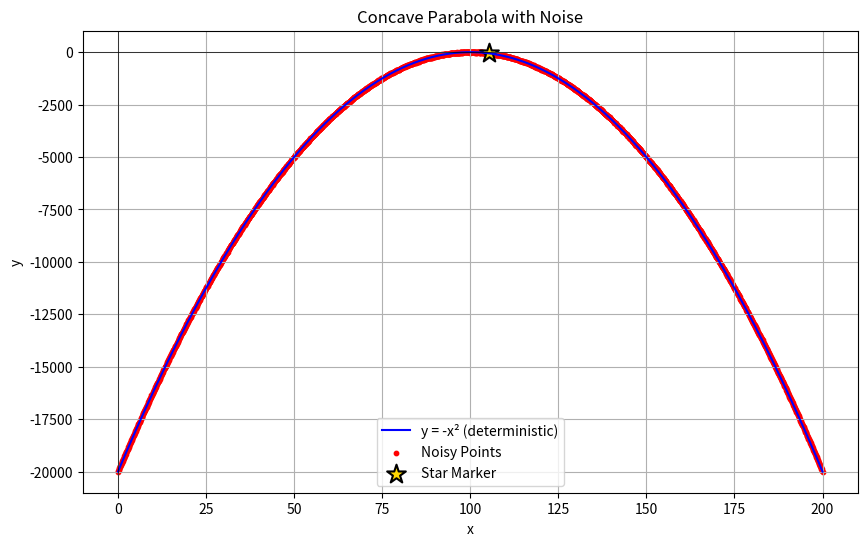

Generate this figure with matplotlib:
import numpy as np
import matplotlib.pyplot as plt

# Uncomment the next line if you want to force interactive mode
# plt.ion()

# Define parabola parameters and generate data
a, b, c = 2, 0, 0  # Parabola parameters for y = -a*(x-shift)^2 (concave down)
shift = 100
x_values = np.linspace(0, 2*shift, 2000)

# Generate noisy points on the concave parabola
points = []
# Pressure data:
old_window = []
new_window = []


# APOGEE
apogee = False
counter = 0
star_x = 0
star_y = 0
window_size = 10

# LAUNCH
launch = False
launch_window_size = 0
launch_counter = 0

############################ FLIGHT LOOP ############################
for j,x in enumerate(x_values):
    # Compute the parabola value and add Gaussian noise with std=4
    y = -a * (x - shift) ** 2 + np.random.normal(0, 10)
    points.append((x, y))
 


    ######### APOGEE DETECTION #########

    if apogee == False:
        try:
            old_window = [float(i[1]) for i in points[- 2 * window_size: - window_size]]
            new_window = [float(i[1]) for i in points[-window_size:]]
            if j%100 == 0:
                print("Old Window = ",old_window)
                print("New Window = ",new_window)
            A_old = sum(old_window) / window_size
            A_new = sum(new_window) / window_size
            
            if A_new < A_old:
                counter += 1
                print("New Average = ", A_new)
                print("Old Average = ", A_old)
                print(j)
                if counter > 21:
                    print("\n\n\n APOGEE DETECTED \n\n\n")
                    apogee = True
                    star_x, star_y = x, y

            else:
                counter = 0
        except:
            pass
    else:
        pass
    
    ######### LANDING DETECTION #########
    

    # ######### LAUNCH DETECTION #########
    # if launch == False:
    #     try:
    #         alt_window_old = [float(i[1]) for i in points[-window_size:]]
    #         A_avg_old = sum(alt_window_old) / window_size
    #         launch_counter += 1
    #         if launch_counter >

    #     except:
    #         pass

# Separate x and y coordinates for noisy points
x_points, y_points = zip(*points)

# Compute the noise-free parabola for reference
y_deterministic = -a * (x_values - shift) ** 2

# Create the plot
plt.figure(figsize=(10, 6))
plt.plot(x_values, y_deterministic, label="y = -x² (deterministic)", color='b')
plt.scatter(x_points, y_points, color='r', s=10, label="Noisy Points")

# Plot a star marker at a sample location (adjust as needed)
# star_x, star_y = 0, -1
plt.scatter(star_x, star_y, color='gold', marker='*', s=200,
            edgecolors='black', linewidth=1.5, label="Star Marker")

# Add grid, legend, and labels
plt.axhline(0, color='black', linewidth=0.5)
plt.axvline(0, color='black', linewidth=0.5)
plt.title("Concave Parabola with Noise")
plt.xlabel("x")
plt.ylabel("y")
plt.legend()
plt.grid(True)

# Display the plot
plt.show()

# Optional: Keep the window open until you press Enter (if needed)
input("Press Enter to exit...")
